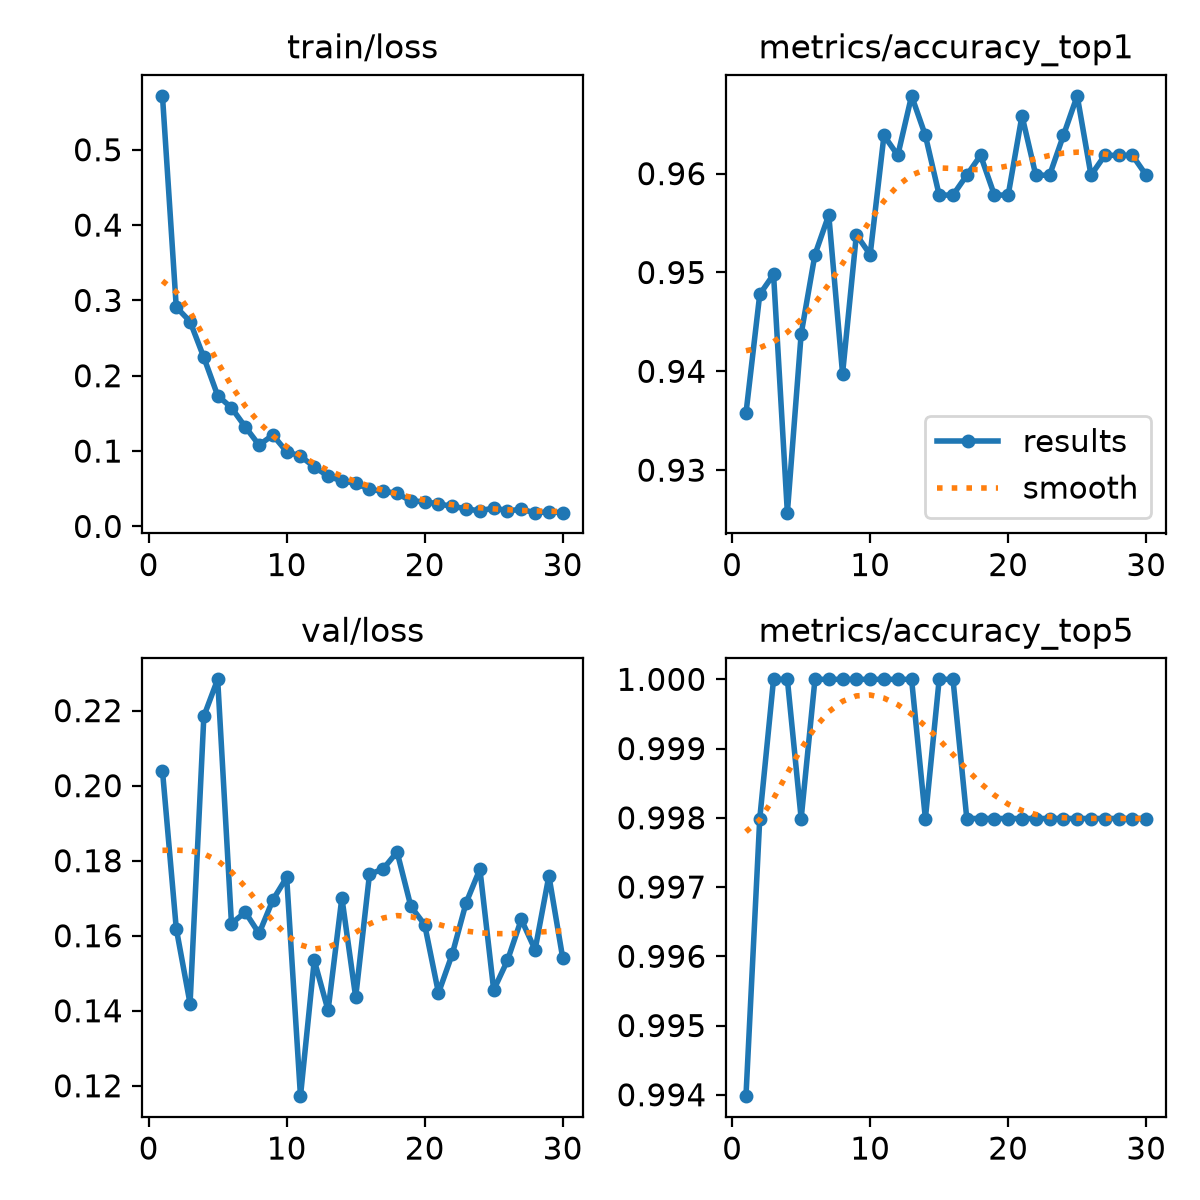

Source data for this figure (header and first rows):
epoch, time, train/loss, metrics/accuracy_top1, metrics/accuracy_top5, val/loss, lr/pg0, lr/pg1, lr/pg2
1, 127.7, 0.5716, 0.9357, 0.994, 0.204, 0.0001992, 0.0001992, 0.05041
2, 214.5, 0.2911, 0.9478, 0.998, 0.1619, 0.0003981, 0.0003981, 0.0006056
3, 299.2, 0.272, 0.9498, 1, 0.1419, 0.0003957, 0.0003957, 0.0003957
4, 390, 0.2242, 0.9257, 1, 0.2185, 0.0003903, 0.0003903, 0.0003903
5, 478.1, 0.1737, 0.9438, 0.998, 0.2283, 0.0003829, 0.0003829, 0.0003829
6, 564.8, 0.1575, 0.9518, 1, 0.1633, 0.0003735, 0.0003735, 0.0003735
7, 653.6, 0.1321, 0.9558, 1, 0.1663, 0.0003622, 0.0003622, 0.0003622
8, 736.8, 0.108, 0.9398, 1, 0.1606, 0.0003491, 0.0003491, 0.0003491
9, 820.4, 0.1213, 0.9538, 1, 0.1695, 0.0003345, 0.0003345, 0.0003345
10, 902.9, 0.09914, 0.9518, 1, 0.1756, 0.0003184, 0.0003184, 0.0003184
11, 984.5, 0.0934, 0.9639, 1, 0.1172, 0.000301, 0.000301, 0.000301
12, 1067, 0.07897, 0.9618, 1, 0.1535, 0.0002825, 0.0002825, 0.0002825
13, 1149, 0.06672, 0.9679, 1, 0.1401, 0.0002632, 0.0002632, 0.0002632
14, 1233, 0.06035, 0.9639, 0.998, 0.1701, 0.0002432, 0.0002432, 0.0002432
15, 1317, 0.05724, 0.9578, 1, 0.1436, 0.0002227, 0.0002227, 0.0002227
16, 1400, 0.04924, 0.9578, 1, 0.1763, 0.000202, 0.000202, 0.000202
17, 1485, 0.04663, 0.9598, 0.998, 0.1778, 0.0001813, 0.0001813, 0.0001813
18, 1566, 0.044, 0.9618, 0.998, 0.1823, 0.0001608, 0.0001608, 0.0001608
19, 1651, 0.03362, 0.9578, 0.998, 0.1678, 0.0001408, 0.0001408, 0.0001408
20, 1734, 0.03292, 0.9578, 0.998, 0.1629, 0.0001215, 0.0001215, 0.0001215
21, 1851, 0.02969, 0.9659, 0.998, 0.1447, 0.000103, 0.000103, 0.000103
22, 1970, 0.02679, 0.9598, 0.998, 0.1551, 8.56185e-05, 8.56185e-05, 8.56185e-05
23, 2122, 0.02337, 0.9598, 0.998, 0.1688, 6.95121e-05, 6.95121e-05, 6.95121e-05
24, 2252, 0.02048, 0.9639, 0.998, 0.1777, 5.48573e-05, 5.48573e-05, 5.48573e-05
25, 2399, 0.02457, 0.9679, 0.998, 0.1455, 4.18146e-05, 4.18146e-05, 4.18146e-05
26, 2542, 0.02087, 0.9598, 0.998, 0.1534, 3.0527e-05, 3.0527e-05, 3.0527e-05
27, 2686, 0.02248, 0.9618, 0.998, 0.1643, 2.1118e-05, 2.1118e-05, 2.1118e-05
28, 2833, 0.01825, 0.9618, 0.998, 0.1563, 1.36908e-05, 1.36908e-05, 1.36908e-05
29, 2955, 0.01928, 0.9618, 0.998, 0.176, 8.32678e-06, 8.32678e-06, 8.32678e-06
30, 3092, 0.01837, 0.9598, 0.998, 0.1541, 5.08466e-06, 5.08466e-06, 5.08466e-06
